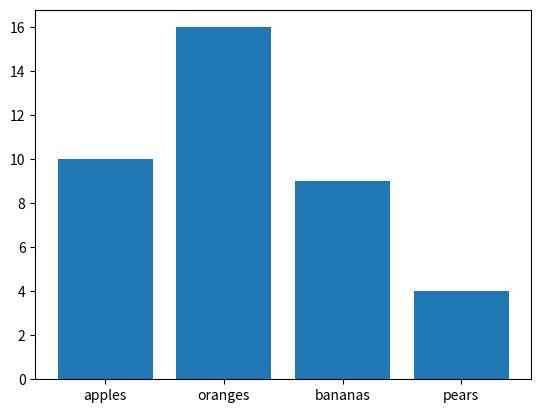

Write the Python code that produced this figure.
import numpy as np
from matplotlib import pyplot

xs = [1, 2, 3, 4, 5]
ys = [4, 6, 8, 0, 1]
# pyplot.plot(xs,ys,'m:|')
# pyplot.show()

# using numpy to create the plot data

matrix = np.arange(1, 6)

# pyplot.plot(matrix)
# pyplot.show()

# multi-dimensional arrays

data = np.arange(1, 21).reshape(5, 4)

# pyplot.plot(data,'--o')
# pyplot.show()

# pyplot.plot(data.transpose(),'--o')
# pyplot.show()

# Practice exercise

# python learned in real_python vs other sites in 20 days

days = np.arange(21)
other_sites = np.arange(21)
real_python = other_sites ** 2

# pyplot.plot(days, other_sites, "m--o", days, real_python, 'r--D')
# pyplot.xticks([0, 5, 10, 15, 20])
# pyplot.ylabel("Amount Python Learned")
# pyplot.xlabel("Days Learning Python")
# pyplot.title("Python learned in real_python vs other sites")
# pyplot.legend(["other sites".capitalize(), "real python".capitalize()])
# pyplot.savefig("CC_learned.png")
# pyplot.show()

# other types of plots

fruits = {
    "apples": 10,
    "oranges": 16,
    "bananas": 9,
    "pears": 4,
}

pyplot.bar(fruits.keys(), fruits.values())
pyplot.show()
